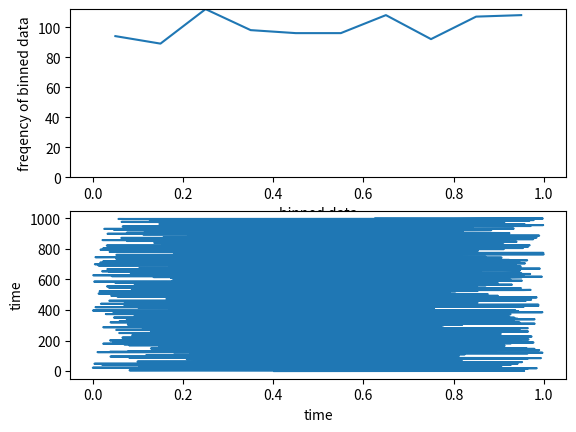
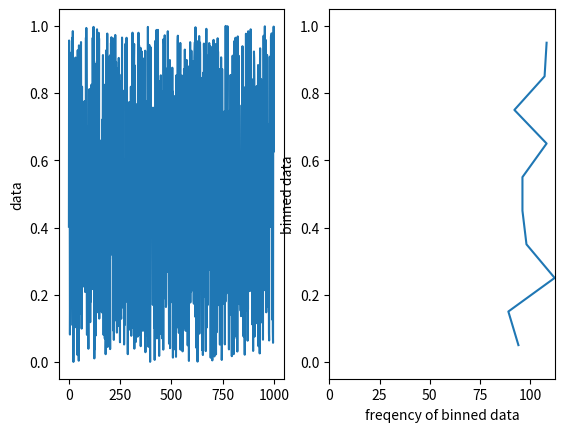

Source code (Python) for these figures, in order:
import numpy as np
import matplotlib.pyplot as plt

# generate some random data
time = np.arange(1000)
data = np.random.uniform(size=1000)

# generate histogram of data
hist, bin_edges = np.histogram(data)

# 2 subplots sharing x-axis (-> data values)
plt.figure(1)
ax1 = plt.subplot(211)
ax1.set_xlabel("binned data")
ax1.set_ylabel("freqency of binned data")
ax1.plot(0.5*(bin_edges[:-1]+bin_edges[1:]), hist)
ax1.set_ylim(0, max(hist))

ax2 = plt.subplot(212, sharex=ax1)
ax2.set_xlabel("data")
ax2.set_ylabel("time")
ax2.plot(data, time)

# 2 subplots sharing y-axis (-> data values)
plt.figure(2)
ax3 = plt.subplot(121)
ax2.set_xlabel("time")
ax3.set_ylabel("data")
ax3.plot(time, data)
ax4 = plt.subplot(122, sharey=ax3)
ax4.set_ylabel("binned data")
ax4.set_xlabel("freqency of binned data")
ax4.plot(hist, 0.5*(bin_edges[:-1]+bin_edges[1:]))
ax4.set_xlim(0, max(hist))

plt.show()
